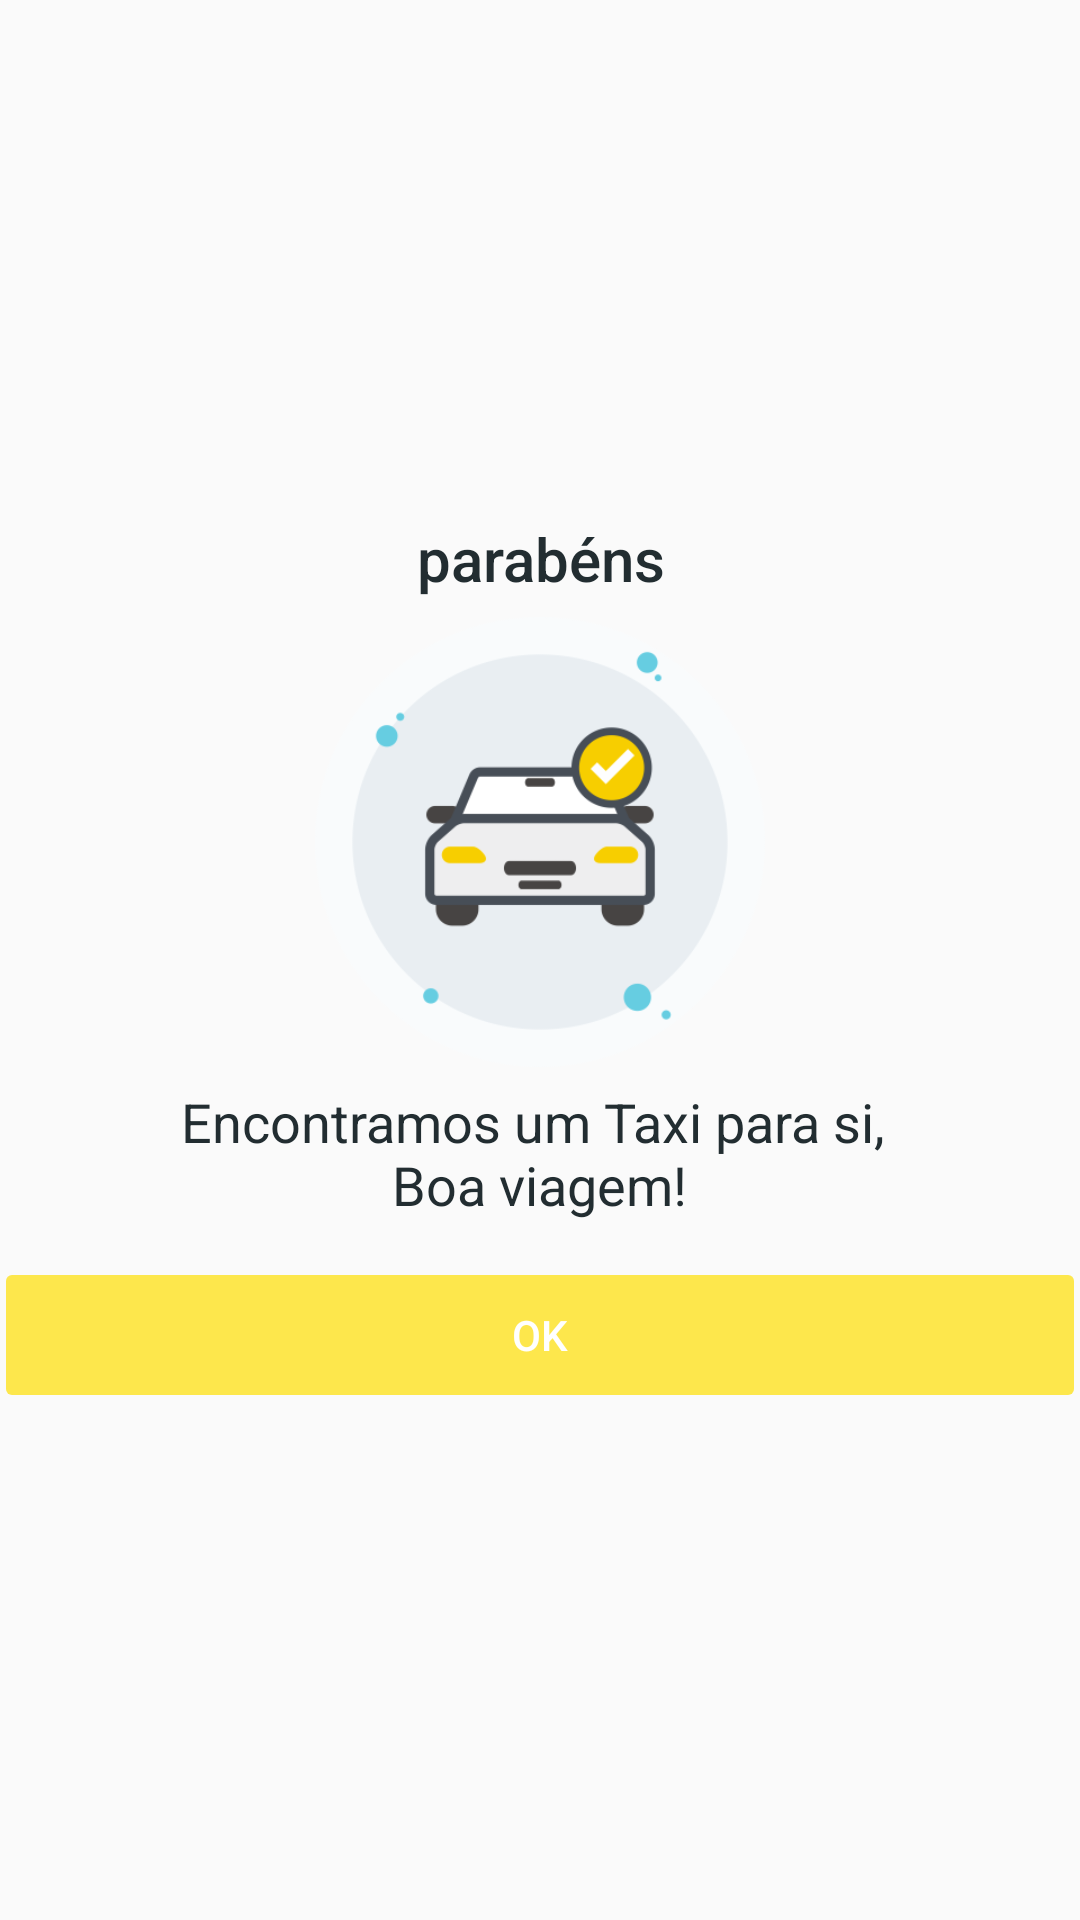

Android layout source for this screen:
<!-- AndroidManifest.xml: application theme AppTheme -->
<!-- res/layout/dialog_found_driver.xml -->
<?xml version="1.0" encoding="utf-8"?>
<LinearLayout xmlns:android="http://schemas.android.com/apk/res/android"
    android:layout_width="wrap_content"
    android:layout_height="wrap_content"
    android:layout_margin="@dimen/spacing_large"
    android:gravity="center"
    android:minWidth="250dp"
    android:orientation="vertical">

    <TextView
        android:layout_width="wrap_content"
        android:layout_height="wrap_content"
        android:layout_marginBottom="@dimen/spacing_regular"
        android:text="parabéns"
        android:textAlignment="center"
        android:textAppearance="@style/TextAppearance.AppCompat.Title"
        android:textColor="@color/grey_text" />

    <ImageView
        android:layout_width="150dp"
        android:layout_height="150dp"
        android:src="@drawable/taxi_found" />

    <TextView
        android:layout_width="wrap_content"
        android:layout_height="wrap_content"
        android:layout_marginTop="@dimen/spacing_regular"
        android:text="@string/found_driver_msg"
        android:textAlignment="center"
        android:textAppearance="@style/TextAppearance.AppCompat.Medium"
        android:textColor="@color/grey_text" />

    <LinearLayout
        android:layout_width="match_parent"
        android:layout_height="wrap_content"
        android:layout_marginTop="@dimen/spacing_large"
        android:orientation="horizontal">

        <Button
            android:id="@+id/bt_ok"
            style="?android:attr/borderlessButtonStyle"
            android:layout_width="0dp"
            android:layout_height="40dp"
            android:layout_margin="@dimen/spacing_xsmall"
            android:layout_weight="1"
            android:background="@drawable/button_positive"
            android:text="OK"
            android:textAppearance="@style/TextAppearance.AppCompat.Body2"
            android:textColor="@android:color/white" />

    </LinearLayout>

</LinearLayout>
<!-- resources referenced by this layout -->
<resources>
  <color name="grey_text">#222D31</color>
  <dimen name="spacing_large">16dp</dimen>
  <dimen name="spacing_regular">6dp</dimen>
  <dimen name="spacing_xsmall">2dp</dimen>
  <!-- drawable button_positive (drawable) -->
  <?xml version="1.0" encoding="utf-8"?>
  <selector xmlns:android="http://schemas.android.com/apk/res/android">
      
      <item android:state_focused="false" android:state_pressed="true">
          <layer-list>
              <item>
                  <shape android:shape="rectangle">
                      <corners android:radius="2dp" />
                      <solid android:color="@color/colorPrimaryDark" />
                  </shape>
              </item>
          </layer-list>
      </item>
  
      
      <item>
          <layer-list>
              <item>
                  <shape android:shape="rectangle">
                      <corners android:radius="2dp" />
                      <solid android:color="@color/colorPrimary" />
                  </shape>
              </item>
          </layer-list>
      </item>
  
  </selector>
  <!-- drawable taxi_found: png bitmap (drawable, 27228 bytes) -->
  <string name="found_driver_msg">Encontramos um Taxi para si, \nBoa viagem!</string>
  <style name="AppTheme" parent="BaseTheme" />
  <color name="colorPrimaryDark">#BDBFC1</color>
  <color name="colorPrimary">#FDE74C</color>
  <style name="BaseTheme" parent="Theme.AppCompat.Light.NoActionBar">
          
          <item name="colorPrimary">@color/colorPrimary</item>
          <item name="colorPrimaryDark">@color/colorPrimaryDark</item>
          <item name="colorAccent">@color/colorAccent</item>
      </style>
  <color name="colorAccent">#302D2D</color>
</resources>
